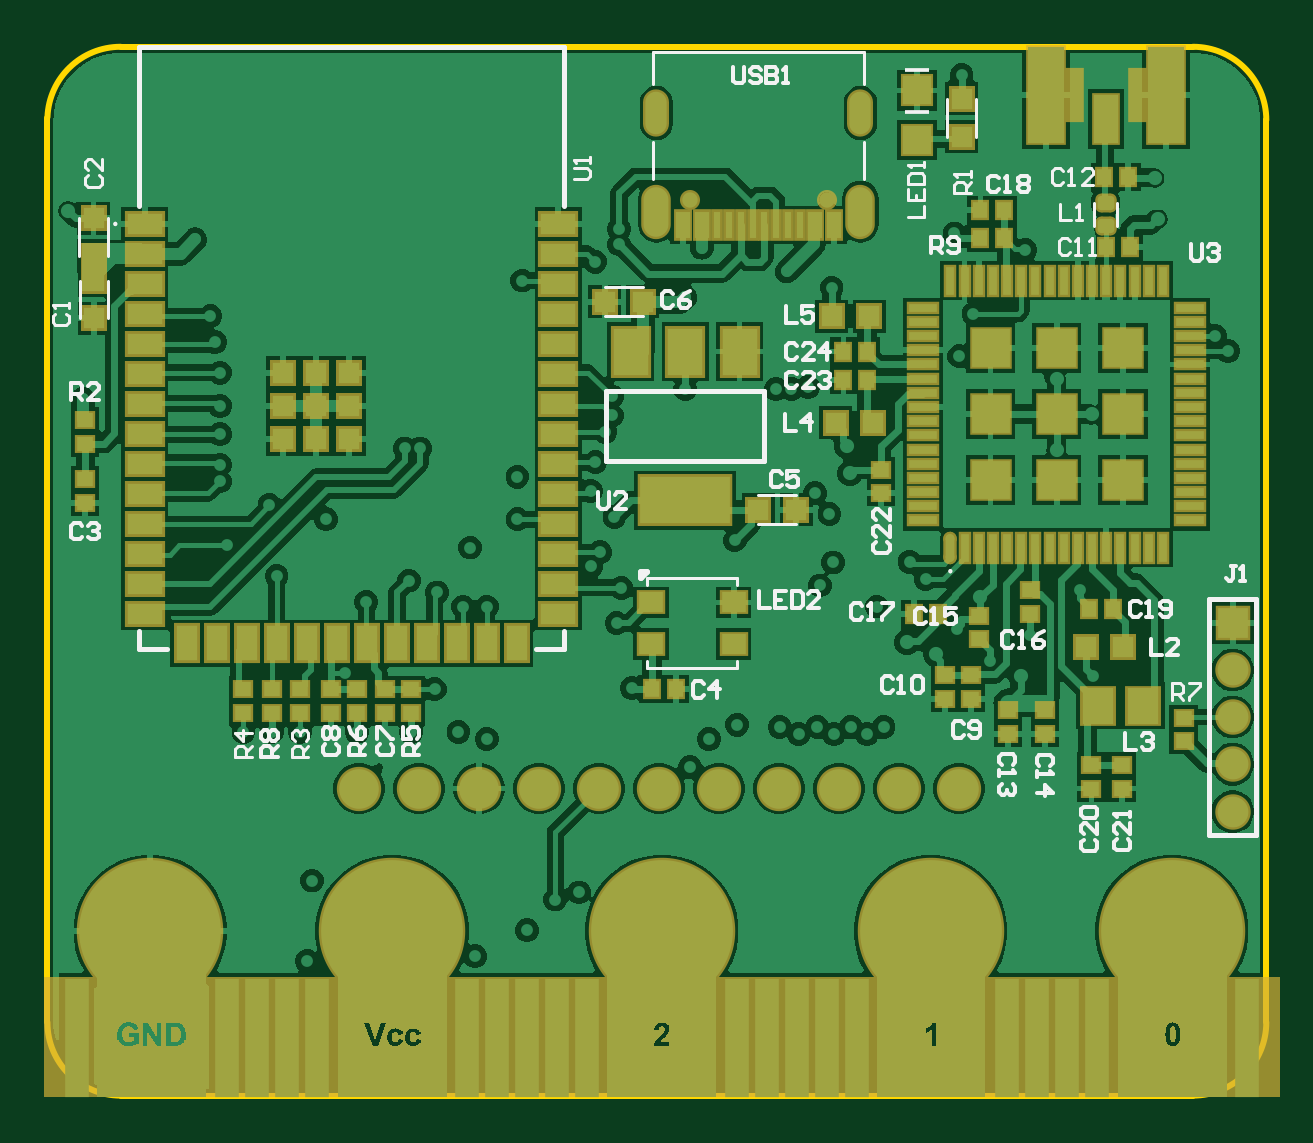
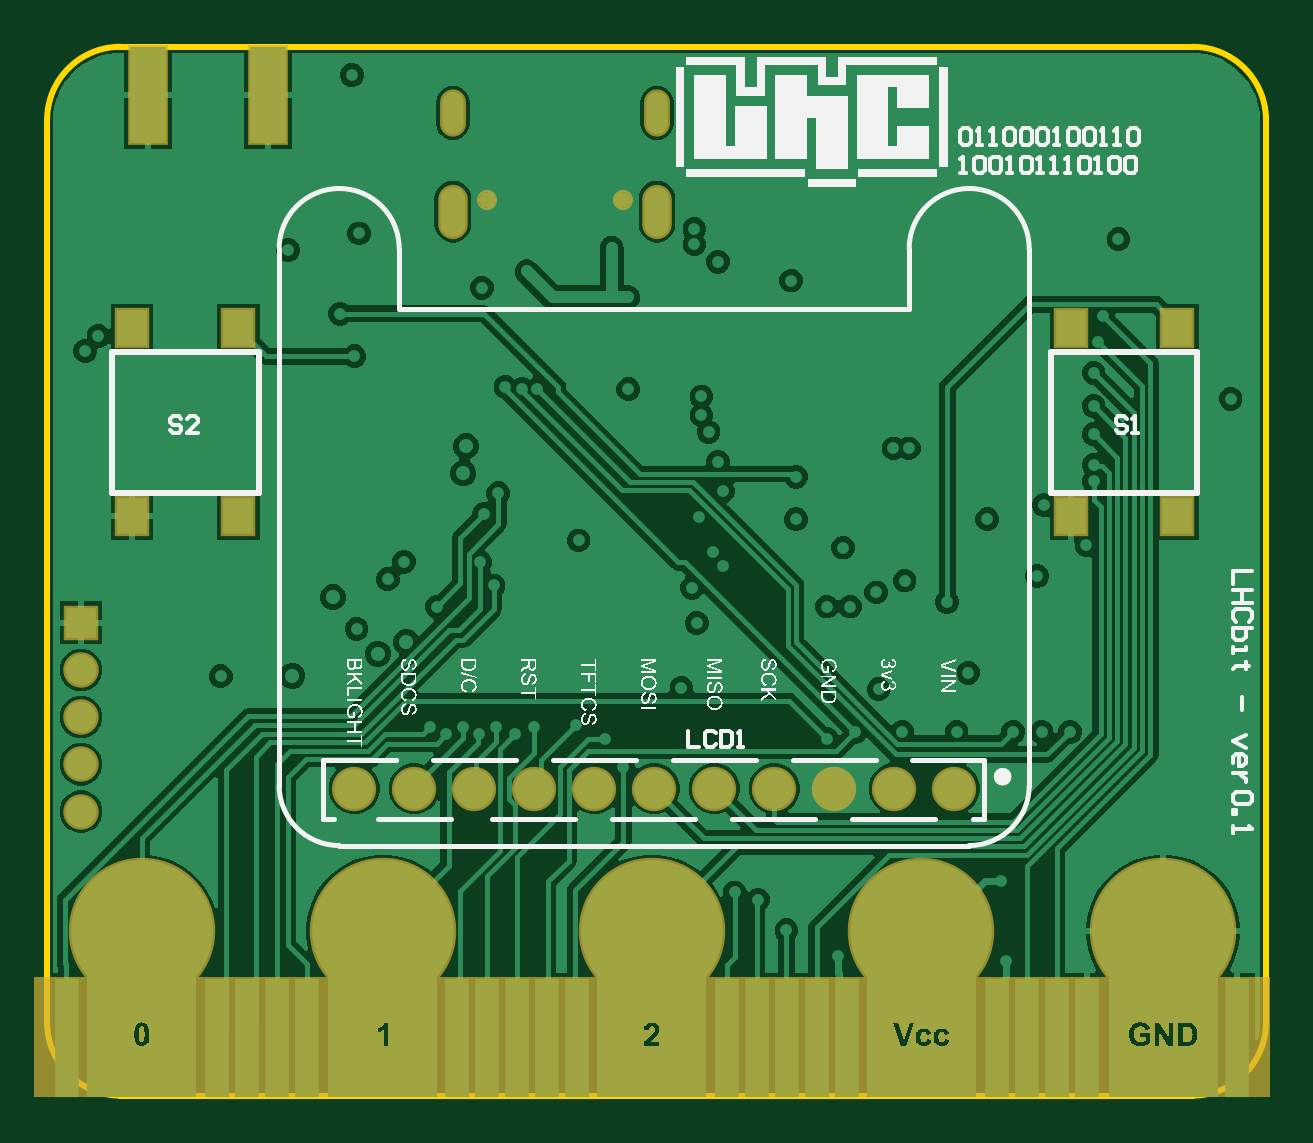
Circuit board: 10 layer files. Board 51.6 x 44.4 mm.
- bottom_copper: LHCbit.GBL (65275 bytes)
- bottom_silk: LHCbit.GBO (118900 bytes)
- paste: LHCbit.GBP (790 bytes)
- bottom_mask: LHCbit.GBS (27408 bytes)
- outline: LHCbit.GKO (271 bytes)
- outline: LHCbit.GM1 (615 bytes)
- top_copper: LHCbit.GTL (87678 bytes)
- top_silk: LHCbit.GTO (13452 bytes)
- paste: LHCbit.GTP (5861 bytes)
- top_mask: LHCbit.GTS (28565 bytes)

=== bottom_copper: LHCbit.GBL (65275 bytes, source omitted) ===
=== bottom_silk: LHCbit.GBO (118900 bytes, source omitted) ===
=== paste: LHCbit.GBP ===
G04*
G04 #@! TF.GenerationSoftware,Altium Limited,Altium Designer,24.1.2 (44)*
G04*
G04 Layer_Color=128*
%FSLAX43Y43*%
%MOMM*%
G71*
G04*
G04 #@! TF.SameCoordinates,A9818493-9DB4-4393-B726-FC6D1410B1DB*
G04*
G04*
G04 #@! TF.FilePolarity,Positive*
G04*
G01*
G75*
%ADD30R,1.000X5.000*%
%ADD83R,1.300X1.550*%
D30*
X17745Y2450D02*
D03*
X11395D02*
D03*
X1235D02*
D03*
X10125D02*
D03*
X7585D02*
D03*
X8855D02*
D03*
X19015D02*
D03*
X21555D02*
D03*
X22825D02*
D03*
X20285D02*
D03*
X30445D02*
D03*
X29175D02*
D03*
X32985D02*
D03*
X34255D02*
D03*
X31715D02*
D03*
X41875D02*
D03*
X43145D02*
D03*
X40605D02*
D03*
X50765D02*
D03*
X44415D02*
D03*
D83*
X3750Y32475D02*
D03*
X8250D02*
D03*
X3750Y24525D02*
D03*
X8250D02*
D03*
X43500Y32475D02*
D03*
X48000D02*
D03*
X43500Y24525D02*
D03*
X48000D02*
D03*
M02*

=== bottom_mask: LHCbit.GBS (27408 bytes, source omitted) ===
=== outline: LHCbit.GKO ===
G04*
G04 #@! TF.GenerationSoftware,Altium Limited,Altium Designer,24.1.2 (44)*
G04*
G04 Layer_Color=16711935*
%FSLAX43Y43*%
%MOMM*%
G71*
G04*
G04 #@! TF.SameCoordinates,A9818493-9DB4-4393-B726-FC6D1410B1DB*
G04*
G04*
G04 #@! TF.FilePolarity,Positive*
G04*
G01*
G75*
M02*

=== outline: LHCbit.GM1 ===
G04*
G04 #@! TF.GenerationSoftware,Altium Limited,Altium Designer,24.1.2 (44)*
G04*
G04 Layer_Color=16711935*
%FSLAX43Y43*%
%MOMM*%
G71*
G04*
G04 #@! TF.SameCoordinates,A9818493-9DB4-4393-B726-FC6D1410B1DB*
G04*
G04*
G04 #@! TF.FilePolarity,Positive*
G04*
G01*
G75*
%ADD13C,0.254*%
D13*
X3100Y44400D02*
G03*
X2Y41422I0J-3100D01*
G01*
X51600Y41300D02*
G03*
X48500Y44400I-3100J0D01*
G01*
Y-0D02*
G03*
X51600Y3100I0J3100D01*
G01*
X-0D02*
G03*
X3100Y-0I3100J0D01*
G01*
X-0Y41400D02*
X-0Y3100D01*
X3100Y44400D02*
X48500D01*
X51600Y41299D02*
X51600Y41300D01*
X51600Y41299D02*
X51600Y3100D01*
X3100Y-0D02*
X48500D01*
M02*

=== top_copper: LHCbit.GTL (87678 bytes, source omitted) ===
=== top_silk: LHCbit.GTO (13452 bytes, source omitted) ===
=== paste: LHCbit.GTP (5861 bytes, source omitted) ===
=== top_mask: LHCbit.GTS (28565 bytes, source omitted) ===
